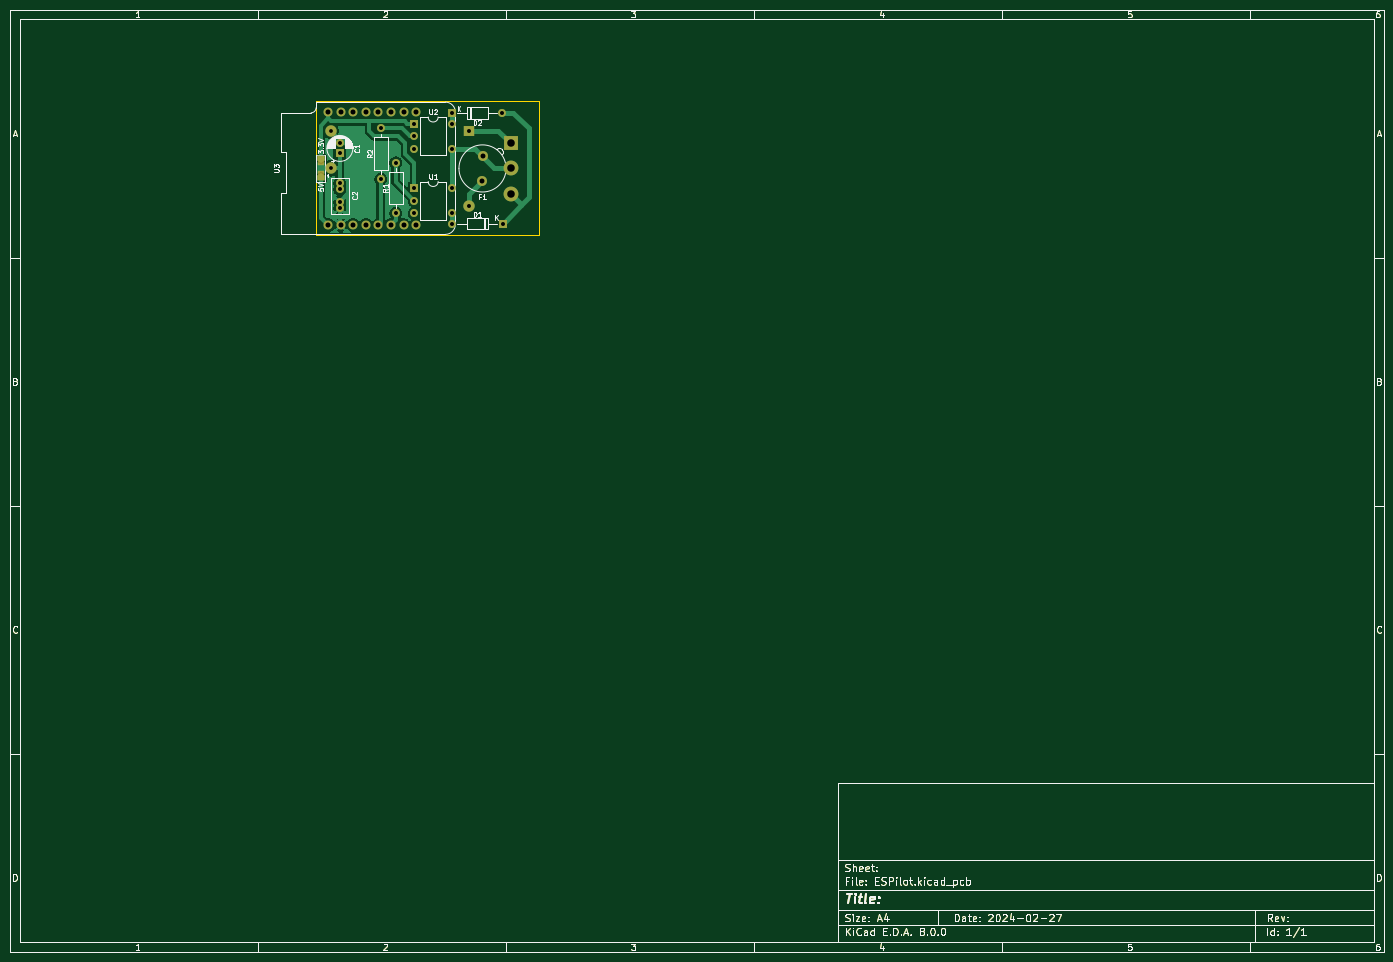
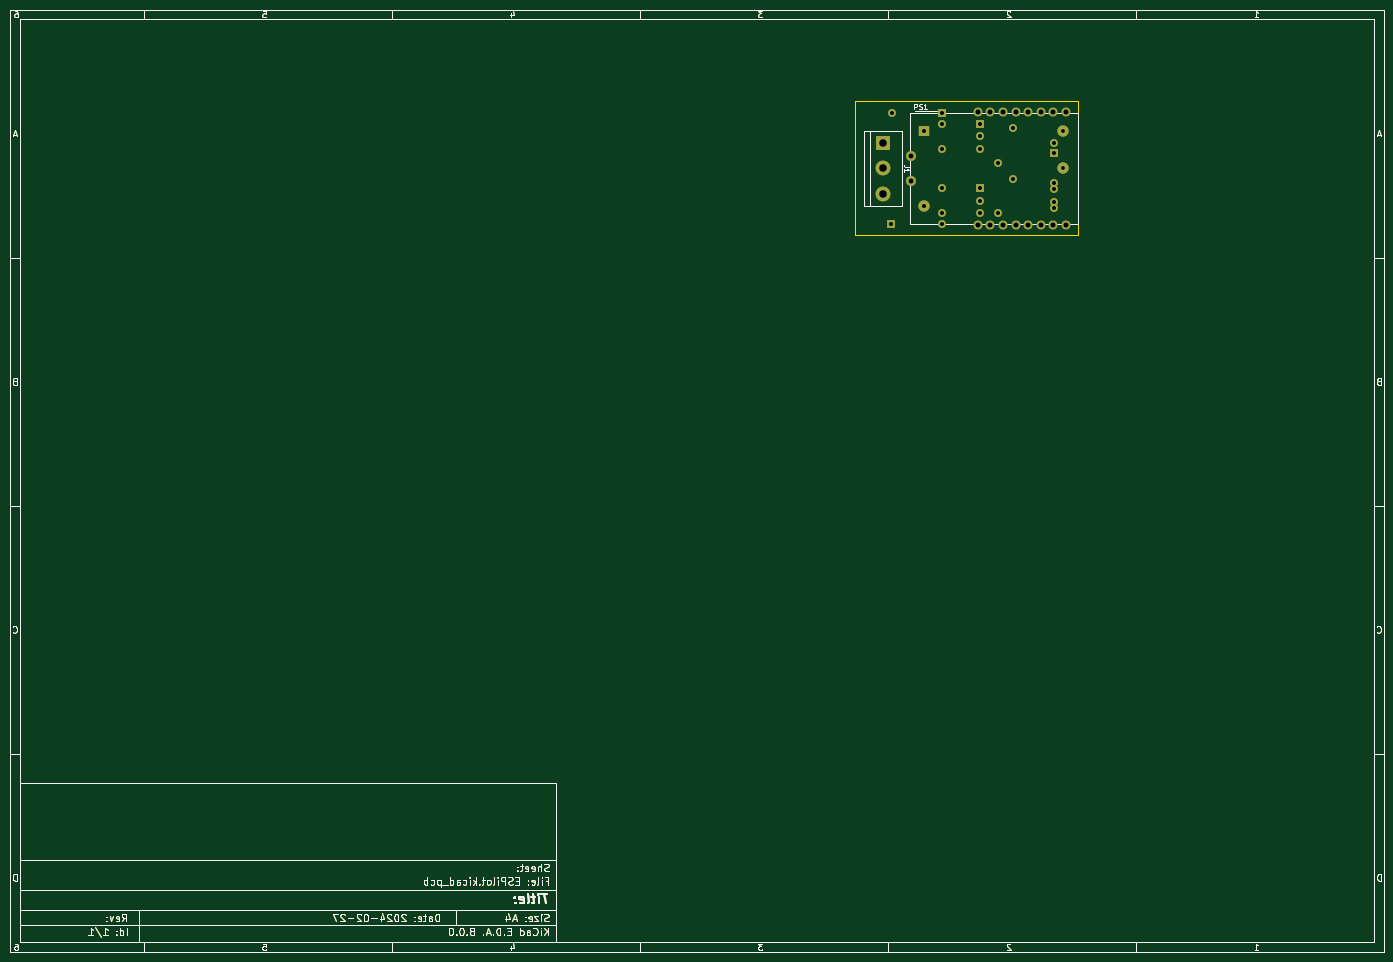
Circuit board: 11 layer files. Board 277.0 x 190.0 mm.
- bottom_copper: ESPilot-B_Cu.gbl (54437 bytes)
- bottom_mask: ESPilot-B_Mask.gbs (53970 bytes)
- paste: ESPilot-B_Paste.gbp (52380 bytes)
- bottom_silk: ESPilot-B_Silkscreen.gbo (56679 bytes)
- outline: ESPilot-Edge_Cuts.gm1 (52563 bytes)
- top_copper: ESPilot-F_Cu.gtl (79930 bytes)
- top_mask: ESPilot-F_Mask.gts (54401 bytes)
- paste: ESPilot-F_Paste.gtp (52380 bytes)
- top_silk: ESPilot-F_Silkscreen.gto (77076 bytes)
- drill: ESPilot-NPTH.drl (281 bytes)
- drill: ESPilot-PTH.drl (1336 bytes)

=== bottom_copper: ESPilot-B_Cu.gbl (54437 bytes, source omitted) ===
=== bottom_mask: ESPilot-B_Mask.gbs (53970 bytes, source omitted) ===
=== paste: ESPilot-B_Paste.gbp (52380 bytes, source omitted) ===
=== bottom_silk: ESPilot-B_Silkscreen.gbo (56679 bytes, source omitted) ===
=== outline: ESPilot-Edge_Cuts.gm1 (52563 bytes, source omitted) ===
=== top_copper: ESPilot-F_Cu.gtl (79930 bytes, source omitted) ===
=== top_mask: ESPilot-F_Mask.gts (54401 bytes, source omitted) ===
=== paste: ESPilot-F_Paste.gtp (52380 bytes, source omitted) ===
=== top_silk: ESPilot-F_Silkscreen.gto (77076 bytes, source omitted) ===
=== drill: ESPilot-NPTH.drl ===
M48
; DRILL file {KiCad 8.0.0} date 2024-02-27T22:33:11+0100
; FORMAT={-:-/ absolute / metric / decimal}
; #@! TF.CreationDate,2024-02-27T22:33:11+01:00
; #@! TF.GenerationSoftware,Kicad,Pcbnew,8.0.0
; #@! TF.FileFunction,NonPlated,1,2,NPTH
FMAT,2
METRIC
%
G90
G05
M30

=== drill: ESPilot-PTH.drl ===
M48
; DRILL file {KiCad 8.0.0} date 2024-02-27T22:33:11+0100
; FORMAT={-:-/ absolute / metric / decimal}
; #@! TF.CreationDate,2024-02-27T22:33:11+01:00
; #@! TF.GenerationSoftware,Kicad,Pcbnew,8.0.0
; #@! TF.FileFunction,Plated,1,2,PTH
FMAT,2
METRIC
; #@! TA.AperFunction,Plated,PTH,ComponentDrill
T1C0.760
; #@! TA.AperFunction,Plated,PTH,ComponentDrill
T2C0.800
; #@! TA.AperFunction,Plated,PTH,ComponentDrill
T3C1.000
; #@! TA.AperFunction,Plated,PTH,ComponentDrill
T4C1.016
; #@! TA.AperFunction,Plated,PTH,ComponentDrill
T5C1.520
%
G90
G05
T1
X-41.975Y-5.9
X-41.975Y-13.5
T2
X-40.1Y-8.5
X-40.1Y-10.5
X-40.1Y-16.5
X-40.1Y-17.75
X-40.1Y-20.25
X-40.1Y-21.5
X-31.85Y-5.475
X-31.85Y-15.635
X-28.825Y-12.375
X-28.825Y-22.535
X-25.1Y-4.5
X-25.1Y-7.04
X-25.1Y-9.58
X-25.1Y-17.5
X-25.1Y-20.04
X-25.1Y-22.58
X-17.5Y-2.352
X-17.48Y-4.5
X-17.48Y-9.58
X-17.48Y-17.5
X-17.48Y-22.58
X-17.46Y-24.65
X-13.975Y-5.9
X-13.975Y-21.1
X-7.34Y-2.352
X-7.3Y-24.65
T3
X-11.35Y-16.075
X-11.34Y-10.995
T4
X-42.49Y-2.07
X-42.49Y-24.93
X-39.95Y-2.07
X-39.95Y-24.93
X-37.41Y-2.07
X-37.41Y-24.93
X-34.87Y-2.07
X-34.87Y-24.93
X-32.33Y-2.07
X-32.33Y-24.93
X-29.79Y-2.07
X-29.79Y-24.93
X-27.25Y-2.07
X-27.25Y-24.93
X-24.71Y-2.07
X-24.71Y-24.93
T5
X-5.6Y-8.45
X-5.6Y-13.53
X-5.6Y-18.61
M30

